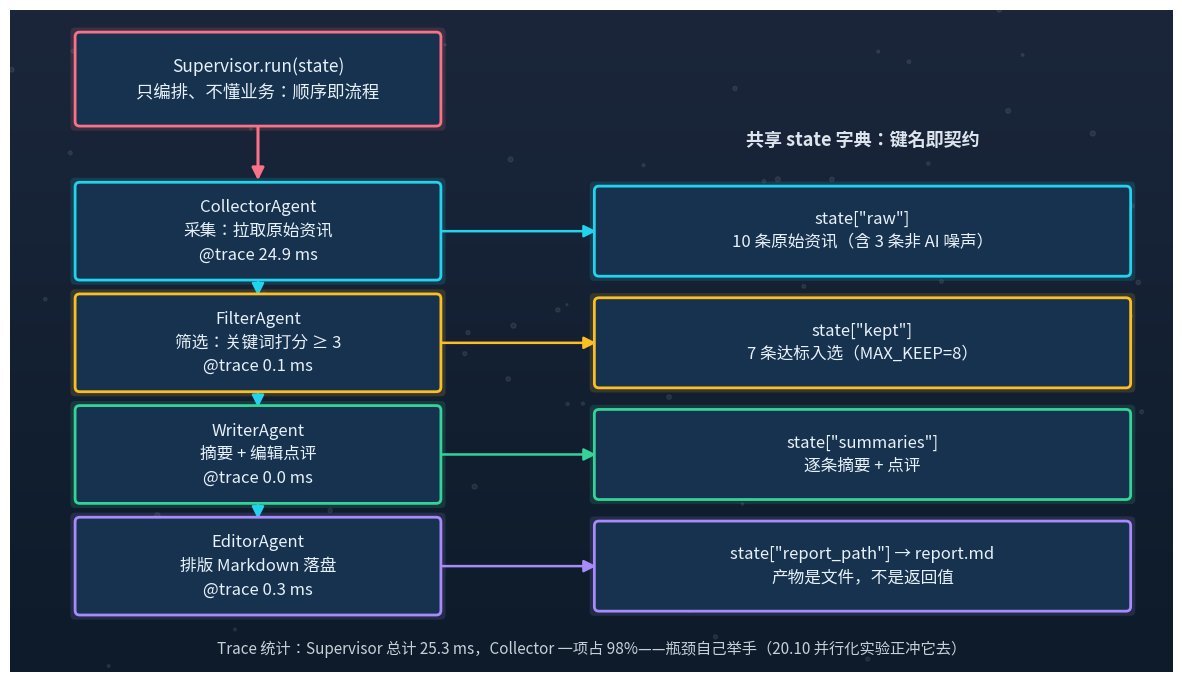

Reproduce this figure in Python. (Note: this script raises an exception after producing the figure.)
"""第 20 章一张正式配图（与全书视觉系统一致：深蓝渐变底、五色体系）
「每日 AI 资讯简报」流水线：Supervisor 编排 + 4 个专职 Agent + 共享 state + @trace 计时
"""
import numpy as np
import matplotlib
matplotlib.use("Agg")
import matplotlib.pyplot as plt
from matplotlib.patches import FancyBboxPatch, FancyArrowPatch

plt.rcParams["font.family"] = ["Hiragino Sans GB", "sans-serif"]
plt.rcParams["axes.unicode_minus"] = False

NAVY, INDIGO = "#0d1b2a", "#1b263b"
PANEL = "#16324f"
CYAN, AMBER, CORAL, MINT, VIOLET = "#22d3ee", "#fbbf24", "#fb7185", "#34d399", "#a78bfa"
TXT = "#e8f1f8"
OUT = "/Users/lianggeng/Desktop/agent-from-zero-to-hero/assets/images/ch20/"


def new_canvas(w=15, h=8.6):
    fig, ax = plt.subplots(figsize=(w, h), dpi=100)
    grad = np.linspace(0, 1, 256).reshape(-1, 1)
    ax.imshow(grad, extent=[0, w, 0, h], aspect="auto", origin="lower",
              cmap=matplotlib.colors.LinearSegmentedColormap.from_list("bg", [NAVY, INDIGO]),
              zorder=0)
    ax.set_xlim(0, w); ax.set_ylim(0, h); ax.axis("off")
    rng = np.random.default_rng(3)
    ax.scatter(rng.uniform(0, w, 90), rng.uniform(0, h, 90),
               s=rng.uniform(2, 14, 90), c="white", alpha=0.07, zorder=1)
    return fig, ax


def box(ax, x, y, w, h, text, color, fs=13, glow=True):
    if glow:
        ax.add_patch(FancyBboxPatch((x - 0.06, y - 0.06), w + 0.12, h + 0.12,
                                    boxstyle="round,pad=0.06", fc=color, ec="none", alpha=0.15, zorder=3))
    ax.add_patch(FancyBboxPatch((x, y), w, h, boxstyle="round,pad=0.06",
                                fc=PANEL, ec=color, lw=2, zorder=4))
    ax.text(x + w / 2, y + h / 2, text, ha="center", va="center",
            color=TXT, fontsize=fs, zorder=5, linespacing=1.5)


def arrow(ax, p1, p2, color=CYAN, lw=2.2, ls="-", ms=18):
    ax.add_patch(FancyArrowPatch(p1, p2, arrowstyle="-|>", mutation_scale=ms,
                                 color=color, lw=lw, linestyle=ls, zorder=3))


# ============ 多 Agent 资讯流水线 ============
fig, ax = new_canvas(15, 8.6)

# ---- Supervisor：只编排，不懂业务 ----
box(ax, 0.9, 7.15, 4.6, 1.1, "Supervisor.run(state)\n只编排、不懂业务：顺序即流程", CORAL, fs=12.5)
arrow(ax, (3.2, 7.15), (3.2, 6.35), CORAL)

# ---- 四个专职 Agent（串行链）----
AG_X, AG_W, AG_H = 0.9, 4.6, 1.15
rows = [
    (5.15, "CollectorAgent\n采集：拉取原始资讯\n@trace 24.9 ms", CYAN),
    (3.70, "FilterAgent\n筛选：关键词打分 ≥ 3\n@trace 0.1 ms", AMBER),
    (2.25, "WriterAgent\n摘要 + 编辑点评\n@trace 0.0 ms", MINT),
    (0.80, "EditorAgent\n排版 Markdown 落盘\n@trace 0.3 ms", VIOLET),
]
for y, text, color in rows:
    box(ax, AG_X, y, AG_W, AG_H, text, color, fs=12)
for y0, y1 in ((5.15, 4.85), (3.70, 3.40), (2.25, 1.95)):
    arrow(ax, (3.2, y0), (3.2, y1), CYAN, lw=1.8)

# ---- 共享 state：每个 Agent 的产出键即契约 ----
ST_X, ST_W, ST_H = 7.6, 6.8, 1.05
state_rows = [
    (5.2, "state[\"raw\"]\n10 条原始资讯（含 3 条非 AI 噪声）", CYAN),
    (3.75, "state[\"kept\"]\n7 条达标入选（MAX_KEEP=8）", AMBER),
    (2.3, "state[\"summaries\"]\n逐条摘要 + 点评", MINT),
    (0.85, "state[\"report_path\"] → report.md\n产物是文件，不是返回值", VIOLET),
]
for (ay, _, a_color), (sy, text, _) in zip(rows, state_rows):
    box(ax, ST_X, sy, ST_W, ST_H, text, a_color, fs=12)
    arrow(ax, (AG_X + AG_W, ay + AG_H / 2), (ST_X, sy + ST_H / 2), a_color, lw=1.8)

# ---- state 提示 + Trace 统计脚注 ----
ax.text(11.0, 6.9, "共享 state 字典：键名即契约", color=TXT, fontsize=13,
        fontweight="bold", ha="center", va="center", alpha=0.95)
ax.text(7.5, 0.18, "Trace 统计：Supervisor 总计 25.3 ms，Collector 一项占 98%——瓶颈自己举手（20.10 并行化实验正冲它去）",
        color=TXT, fontsize=11, ha="center", va="bottom", alpha=0.85)

fig.savefig(OUT + "news-pipeline.png", facecolor=NAVY, bbox_inches="tight")
plt.close(fig)
print("OK: ch20 figures rendered")
